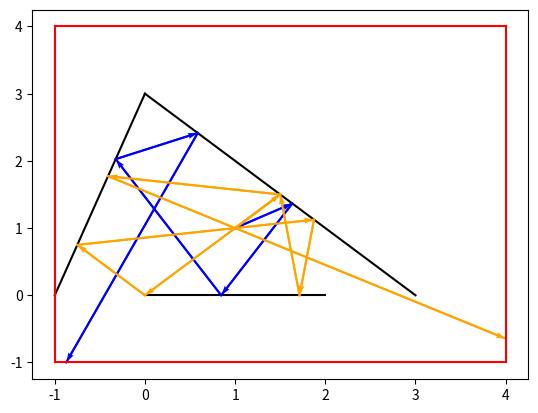

This chart was generated by the following Python code:
# drawing multi_bounce for mulitiple particles
#draws 10
#want to do task 8 except have multiple obstacles, i.e. segments
#and have a limit to the number of paths that can be done
#we want to put the ray into a line
#and then compare that line to the segment
from math import tan,pi,atan2
from matplotlib import pyplot as plt

def draw_window(win,col):
    x1=win[0][0]
    x2=win[0][1]
    y1=win[1][0]
    y2=win[1][1]
    draw_segment([[x1,y1],[x2,y1]],col)
    draw_segment([[x1,y2],[x2,y2]],col)
    draw_segment([[x1,y1],[x1,y2]],col)
    draw_segment([[x2,y1],[x2,y2]],col)

def draw_directed_segment(dirseg, col):
    pt1 = dirseg [0]
    pt2 = dirseg [1]
    dx = pt2 [0] - pt1 [0]
    dy = pt2 [1] - pt1 [1]
    # This next line is needed to make sure that the axes of the plot
    # include the full range of the directed segment
    plt.plot([pt1[0], pt2[0]], [pt1[1], pt2[1]], '-', color=col)
    plt.quiver(
        pt1[0], pt1[1], dx, dy,
        scale_units='xy', angles='xy', scale=1,
        width=.004,
        color=col
    )

def draw_segment(seg, col):
    pt1 = seg [0]
    pt2 = seg [1]
    # This next line is needed to make sure that the axes of the plot
    # include the full range of the segment
    plt.plot([pt1[0], pt2[0]], [pt1[1], pt2[1]], '-', color=col)

def line_from_segment(seg):
    x1=seg[0][0]
    y1=seg[0][1]
    x2=seg[1][0]
    y2=seg[1][1]
    if x2==x1:
        return [1,0,-x1]
    else:
        m=(y2-y1)/(x2-x1)
        b=y1-m*x1
        lst=[m,-1,b]
        return lst

def line_from_ray(ray):
    point=ray[0]
    angle=ray[1]
    x=point[0]
    y=point[1]
    if angle == pi/2 or angle == -pi/2:
        return [1,0,-x]
    else:
        m=tan(angle)
        c = y-m*x
        return [m,-1,c]

def lines_intersect(line1,line2):
    line1_x=line1[0]
    line1_y=line1[1]
    line1_c=line1[2]
    line2_x=line2[0]
    line2_y=line2[1]
    line2_c=line2[2]
    denom=line1_x*line2_y-line1_y*line2_x
    lst=[]
    if denom==0:
        return "None"
    else:
        num_x=line1_y*line2_c-line1_c*line2_y
        num_y=line1_c*line2_x-line1_x*line2_c
        x=num_x/denom
        y=num_y/denom
        lst.append(x)
        lst.append(y)
        return lst

def point_on_line(point,line):
    x=point[0]
    y=point[1]
    a=line[0]
    b=line[1]
    c=line[2]
    rounding = 1e-12
    if a*x+b*y+c < rounding:
        return True
    else:
        return False 
#we assume the point lies on the line but this may not always be the case 
def point_on_segment(point,seg):
    seg_line = line_from_segment(seg)
    if point_on_line(point,seg_line):
        a=point[0]
        b=point[1]
        c=seg[0][0]
        d=seg[0][1]
        e=seg[1][0]
        f=seg[1][1]
        rounding = 10e-15
        if a>max(c,e) or a <min(c,e):
            if a-max(c,e)>rounding:
                return False
            if min(c,e) - a > rounding:
                return False
            else:
                return True
        if b>max(d,f) or a <min(d,f):
            if b-max(d,f)>rounding:
                return False
            if min(d,f) - b > rounding:
                return False
            else:
                return True
        else:
            return True
    else:
        return False 

def point_on_ray(point,ray):
    x=point[0]
    y=point[1]
    start_x=ray[0][0]
    start_y=ray[0][1]
    angle = ray[1]
    while angle > pi:
        angle = angle - 2*pi
    while angle < -pi:
        angle = angle + 2*pi
    ray=[ray[0],angle]
    rounding=10e-15
    if angle == pi or angle==-pi or angle== pi/2 or angle==-pi/2 or angle==0:
        if angle == pi or angle == -pi:
            if x<start_x and abs(y-start_y)<rounding:
                return True
            else:
                return False
        if angle == pi/2:
            if abs(x-start_x)<rounding and y>start_y:
                return True
            else:
                return False
        if angle == -pi/2:
            if abs(x-start_x)<rounding and y<start_y:
                return True
            else:
                return False
        if angle ==0:
            if x>start_x and abs(y-start_y)<rounding:
                return True
            else:
                return False
    else:
        if angle>0 and angle<pi/2:
            if x>start_x and y>start_y:
                return True
            else:
                return False
        if angle >pi/2 and angle < pi:
            if x<start_x and y>start_y:
                return True
            else:
                return False
        if angle <0 and angle>-pi/2:
            if x>start_x and y<start_y:
                return True
            else:
                return False
        if angle <-pi/2 and angle >-pi:
            if x<start_x and y<start_y:
                return True
            else:
                return False
    
def ray_segment_intersect(ray,seg):
    line1 = line_from_ray(ray)
    line2 = line_from_segment(seg)
    m=lines_intersect(line1,line2)
    if m=="None":
        return "None"
    else:
        if point_on_segment(m,seg) and point_on_ray(m,ray):
            return m
        else:
            return "None"

def line_segments_from_window(window):
    x1=window[0][0]
    x2=window[0][1]
    y1=window[1][0]
    y2=window[1][1]
    start_x = min(x1,x2)
    end_x = max(x1,x2)
    start_y = min(y1,y2)
    end_y = max(y1,y2)
    first = [[start_x,start_y],[start_x,end_y]]
    second = [[start_x,end_y],[end_x,end_y]]
    third = [[end_x,end_y],[end_x,start_y]]
    fourth = [[end_x,start_y],[start_x,start_y]]
    return [first,second,third,fourth]

def ray_window_intersect(ray,win):
    i=0
    m=0
    seg_from_win = line_segments_from_window(win)
    while i<len(seg_from_win):
        inter = ray_segment_intersect(ray,seg_from_win[i])
        if inter != "None":
            m=inter
        i=i+1
    return m

def one_bounce(ray,seg,win):
    point=ray[0]
    angle = ray[1]
    x3 = seg[0][0]
    y3 = seg[0][1]
    x4 = seg[1][0]
    y4 = seg[1][1]
    while angle > pi:
        angle = angle -2*pi
    while angle < -pi:
        angle = angle + 2*pi
    ray=[point,angle]
    rise = ray_segment_intersect(ray,seg)
    if rise == "None":
        leave_win = ray_window_intersect(ray,win)
        new_ray = ray 
    else:
        x2=rise[0]
        y2=rise[1]
        x1=point[0]
        y1=point[1]
        v_in = [x2-x1,y2-y1]
        mag_v_in = (v_in[0]**2+v_in[1]**2)**0.5
        unit_v_in = [v_in[0]/mag_v_in,v_in[1]/mag_v_in]
        #s means segment 
        s = [x4-x3,y4-y3]
        mag_s = (s[0]**2+s[1]**2)**0.5
        unit_s = [s[0]/mag_s,s[1]/mag_s]
        # . means dot product 
        #call s_n = normal to segment, lets say s=[s1,s2]
        #s.s_n = 0, therefore:
        #s1*(x3-x4)+ s2*(y3-y4)=0
        #s2 = -s1*(x3-x4)/(y3-y4)
        #we can sub in x2 for s1 as (x2,y2) lies on s_n, so:
        if y3==y4:
            new_ray = [rise,-1*angle]
            leave_win = ray_window_intersect(new_ray,win)
        else:
            s2 = -x2*(x3-x4)/(y3-y4)
            s_n = [x2,s2]
            mag_s_n = (s_n[0]**2+s_n[1]**2)**0.5
            unit_s_n = [x2/mag_s_n,s2/mag_s_n]
            # v_out = -unit_v_in + 2*a
            # a = (projection of -v_in onto s_n) + unit_v_in
            # projection of -v_in onto s_n = -unit_v_in . s_n
            # mag(s_n) does not matter as it is 1
            #v_out = v_in - 2*s_n*(s_n.v_in)
            scalar = unit_s_n[0]*unit_v_in[0] + unit_s_n[1]*unit_v_in[1]
            v_out = [unit_v_in[0] - 2*unit_s_n[0]*scalar,unit_v_in[1] - 2*unit_s_n[1]*scalar]
            x=v_out[0]
            y=v_out[1]
            new_angle = atan2(y,x)
            new_ray = [rise,new_angle]
            leave_win = ray_window_intersect(new_ray,win) 
    return [point,rise,leave_win,new_ray]

def distance(a,b):
    x1=a[0]
    x2=b[0]
    y1=a[1]
    y2=b[1]
    dist = ((x2-x1)**2+(y2-y1)**2)**0.5
    return dist 

def multi_bounce(ray,seglist,win,maxpathlen):
    i=0
    point=ray[0]
    ray_lst = [ray]
    lst=[]
    intersect_lst = [] 
    leave_win=[]
    dist_list = []
    while len(lst) < maxpathlen and len(leave_win)<1:
        j=0
        while j<len(seglist):
            bounce = one_bounce(ray_lst[i],seglist[j],win)
            intersect = bounce[1]
            if point_on_segment(ray_lst[i][0],seglist[j]):
                intersect = "None"
            if intersect != "None":
                intersect_lst.append(intersect)
                ray_lst.append(bounce[3])
            j=j+1
        if len(intersect_lst) == 0:
            leave_win = ray_window_intersect(ray_lst[i],win)
            lst.append([ray_lst[i][0],leave_win])
        if len(intersect_lst) == 1:
            lst.append([ray_lst[i][0],intersect_lst[0]])
        if len(intersect_lst)>1:
            #want to see which point is shortest distance from the ray starting point
            #i.e. we want the magnitude of the distances using the intersect_lst made earlier 
            k=0
            dist = distance(ray_lst[i][0],intersect_lst[k])
            m=intersect_lst[k]
            n=seglist[k]
            k=k+1
            while k < len(intersect_lst):
                new_dist = distance(ray_lst[i][0],intersect_lst[k])
                if new_dist < dist:
                    dist = new_dist
                    m=intersect_lst[k]
                    n=seglist[k]
                #i want to add the right ray for m from one_bounce 
                k=k+1
            actual_bounce = one_bounce(ray_lst[i],n,win)
            actual_ray = actual_bounce[3]
            lst.append([ray_lst[i][0],m])
            ray_lst.append(ray_lst[i])
        intersect_lst=[]
        i=i+1
    return lst 

def draw_multi_bounce(path,seglist,win):
    i=0
    while i<len(path):
        draw_directed_segment(path[i],"Blue")
        i=i+1
    k=0
    while k<len(seglist):
        draw_segment(seglist[k],"Red")
        k=k+1
    draw_window(win,"Green")


def draw_n_multi_bounce(path_lst,seglist,win,colour_lst):
    i=0
    k=0
    while k < len(seglist):
        draw_segment(seglist[k],"Black")
        k=k+1
    while i<len(path_lst):
        j=0
        while j < len(path_lst[i]):
            draw_directed_segment(path_lst[i][j],colour_lst[i])
            j=j+1 
        i=i+1
    draw_window(win,"Red")
    

maxpathlen = 10
ray_lst = [[[1,1],pi/6],[[1,1],pi/4]]
win = [[-1,4],[-1,4]]
seglist = [[[0,3],[3,0]],[[0,0],[2,0]],[[-1,0],[0,3]]]
path1 = multi_bounce(ray_lst[0],seglist,win,maxpathlen)
path2 = multi_bounce(ray_lst[1],seglist,win,maxpathlen)
path_lst = [path1,path2]
colour_lst = ["Blue","Orange"]
draw_n_multi_bounce(path_lst,seglist,win,colour_lst)
plt.show()
    




